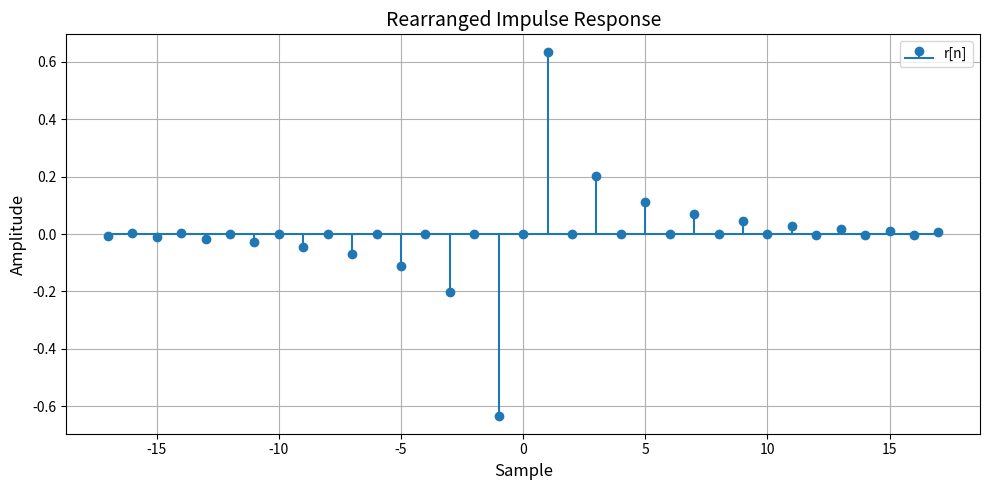
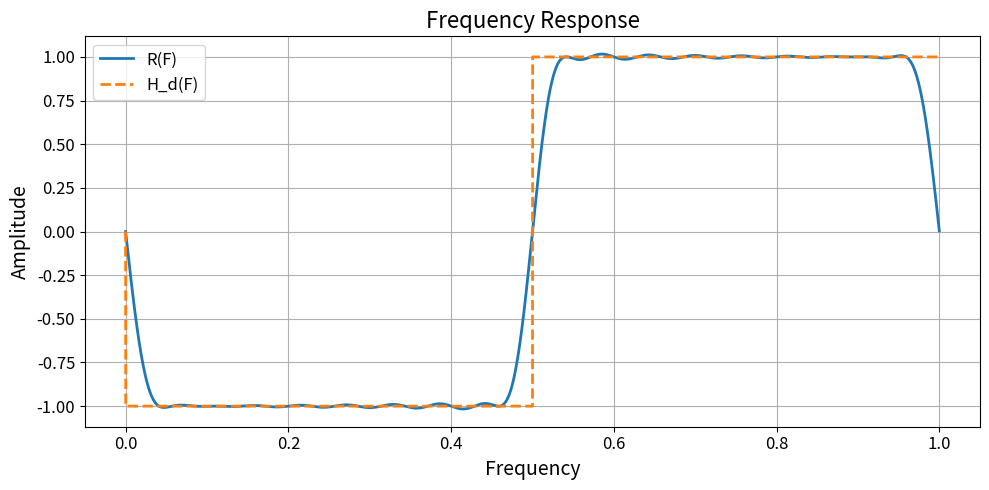

Here is the Python script that generated these plots, in order:
import numpy as np
import matplotlib.pyplot as plt

k = 17
N = 2*k+1

# step1 設定Hd(m/N)
Hd = []

for i in range(N):
    if i == 0:
        Hd.append(0)
    elif i == 1:
        Hd.append(-0.9j)
    elif 1 < i < k:
        Hd.append(-1j)
    elif i == k:
        Hd.append(-0.6j)
    elif i == k+1:
        Hd.append(0.6j)
    elif k+1 < i < N-1:
        Hd.append(1j)
    elif i == N-1:
        Hd.append(0.9j)


Hd = np.array(Hd)

"""
plt.figure(figsize=(10, 5))
plt.plot(Hd.imag, linewidth=2)
plt.title('Hilbert Transform Frequency Response (Imaginary Part)', fontsize=14)
plt.xlabel('Sample', fontsize=12)
plt.ylabel('Amplitude', fontsize=12)
plt.grid(True)
plt.tight_layout()
plt.show()
"""

# step2 計算Hd的IDFT成為r1[n]
r1_n = np.fft.ifft(Hd)
"""
plt.figure(figsize=(10, 5))
plt.stem(range(len(r1_n)), r1_n.real, linefmt='C0-', markerfmt='C0o', basefmt='C0-', label='r1[n]')
plt.title('Inverse Fourier Transform (IFFT) Result', fontsize=14)
plt.xlabel('Sample', fontsize=12)
plt.ylabel('Amplitude', fontsize=12)
plt.grid(True)
plt.legend(fontsize=10)
plt.tight_layout()
plt.show()
"""

# step3 把r1[n]後面的點與前面做交換,並調整索引值
indices = np.arange(-k, k+1)
r_n = r1_n[np.mod(indices, N)]

plt.figure(figsize=(10, 5))
plt.stem(indices, r_n.real, linefmt='C0-', markerfmt='C0o', basefmt='C0-', label='r[n]')
plt.title('Rearranged Impulse Response', fontsize=14)
plt.xlabel('Sample', fontsize=12)
plt.ylabel('Amplitude', fontsize=12)
plt.grid(True)
plt.legend(fontsize=10)
plt.tight_layout()
plt.show()

# step4 對重新排列後的 r_n 進行傅立葉變換,計算frequency response R(F)
F = np.arange(0.0, 1.0, 1/10000)
n = np.arange(-k, k+1)
R_F = np.zeros_like(F)

for i in range(len(F)):
    R_F[i] = np.sum(r_n * np.exp(-1j * 2 * np.pi * F[i] * n)).imag


def hilbert(x):
    if x == 0:
        return 0
    elif 0 < x <= 0.5:
        return -1j
    elif 0.5 < x < 1:
        return 1j


plt.figure(figsize=(10, 5))
plt.plot(F, R_F, linewidth=2, label='R(F)')
plt.plot(F, [hilbert(i).imag for i in F], linewidth=2, linestyle='--', label='H_d(F)')
plt.title("Frequency Response", fontsize=16)
plt.xlabel("Frequency", fontsize=14)
plt.ylabel("Amplitude", fontsize=14)
plt.grid(True)
plt.legend(fontsize=12)
plt.xticks(fontsize=12)
plt.yticks(fontsize=12)
plt.tight_layout()
plt.show()
